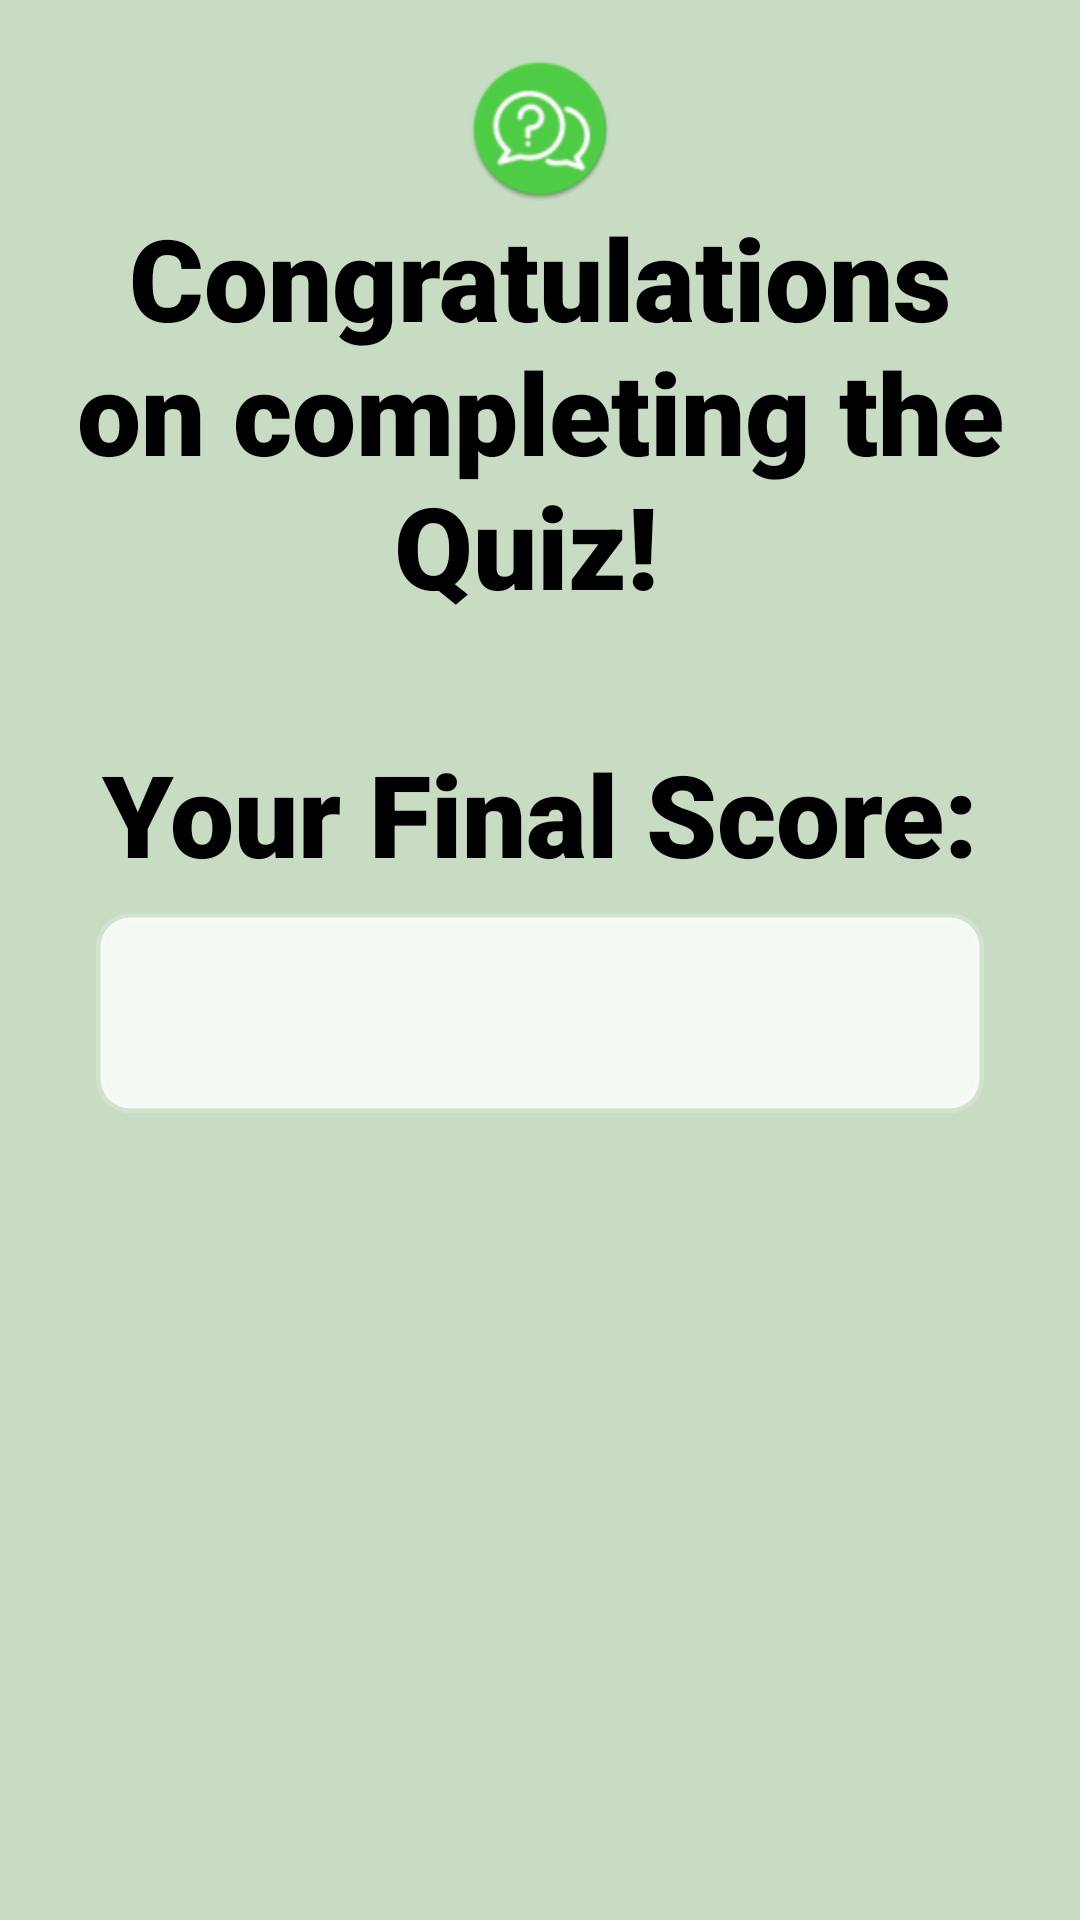

Here is an Android app screen rendered from its layout file. Give the layout XML and the strings, colors and styles it references.
<!-- AndroidManifest.xml: application theme AppTheme -->
<!-- res/layout/activity_final_score_.xml -->
<?xml version="1.0" encoding="utf-8"?>
<ScrollView
    xmlns:android="http://schemas.android.com/apk/res/android"
    xmlns:app="http://schemas.android.com/apk/res-auto"
    xmlns:tools="http://schemas.android.com/tools"
    android:layout_width="match_parent"
    android:layout_height="match_parent"
    android:background="@color/backgroundColor"
    android:orientation="vertical"
    tools:context="com.example.android.projectquizapp.FinalScore_Activity">
    <LinearLayout
        android:layout_width="match_parent"
        android:layout_height="match_parent"
        android:orientation="vertical">
        <TextView
            android:layout_width="match_parent"
            android:layout_height="0dp"
            android:layout_weight="4"/>
        <LinearLayout
            android:layout_width="match_parent"
            android:layout_height="wrap_content"
            android:orientation="vertical">
            <RelativeLayout
                android:layout_width="match_parent"
                android:layout_height="wrap_content">
                <ImageView
                    android:layout_width="wrap_content"
                    android:layout_height="wrap_content"
                    android:layout_centerHorizontal="true"
                    android:src="@mipmap/ic_launcher"/>
            </RelativeLayout>
            <TextView
                android:layout_width="match_parent"
                android:layout_height="wrap_content"
                android:layout_marginHorizontal="16dp"
                android:fontFamily="sans-serif-black"
                android:text="@string/final_score_response"
                android:textAlignment="center"
                android:textColor="@android:color/black"
                android:textSize="38sp"/>
            <TextView
                android:id="@+id/final_score_text_view"
                android:layout_width="match_parent"
                android:layout_height="wrap_content"
                android:layout_marginHorizontal="32dp"
                android:layout_marginVertical="8dp"
                android:background="@drawable/layout_bg"
                android:fontFamily="sans-serif-black"
                android:padding="8dp"
                android:textAlignment="center"
                android:textColor="@android:color/black"
                android:textSize="38sp"/>
            <TextView
                android:layout_width="match_parent"
                android:layout_height="0dp"
                android:layout_weight="2"/>
        </LinearLayout>
        <TextView
            android:layout_width="match_parent"
            android:layout_height="0dp"
            android:layout_weight="4"/>
    </LinearLayout>
</ScrollView>
<!-- resources referenced by this layout -->
<resources>
  <color name="backgroundColor">#c8dbc3</color>
  <!-- drawable layout_bg (drawable) -->
  <?xml version="1.0" encoding="utf-8"?>
  <shape xmlns:android="http://schemas.android.com/apk/res/android">
      <solid android:color="#ccffffff"/>
      <stroke android:width="3dp" android:color="#33ffffff" />
      <corners android:radius="10dp"/>
      <padding android:left="0dp" android:top="0dp" android:right="0dp" android:bottom="0dp" />
  </shape>
  <!-- mipmap ic_launcher: png bitmap (mipmap-hdpi, 4826 bytes) -->
  <string name="final_score_response">Congratulations on completing the Quiz! \n\nYour Final Score:</string>
  <style name="AppTheme" parent="Theme.AppCompat.Light.NoActionBar">
          <item name="colorPrimary">@color/colorPrimary</item>
          <item name="colorPrimaryDark">@color/colorPrimaryDark</item>
          <item name="colorAccent">@color/colorAccent</item>
      </style>
  <color name="colorPrimary">#50ce46</color>
  <color name="colorPrimaryDark">#408c3a</color>
  <color name="colorAccent">#ffc054</color>
</resources>
